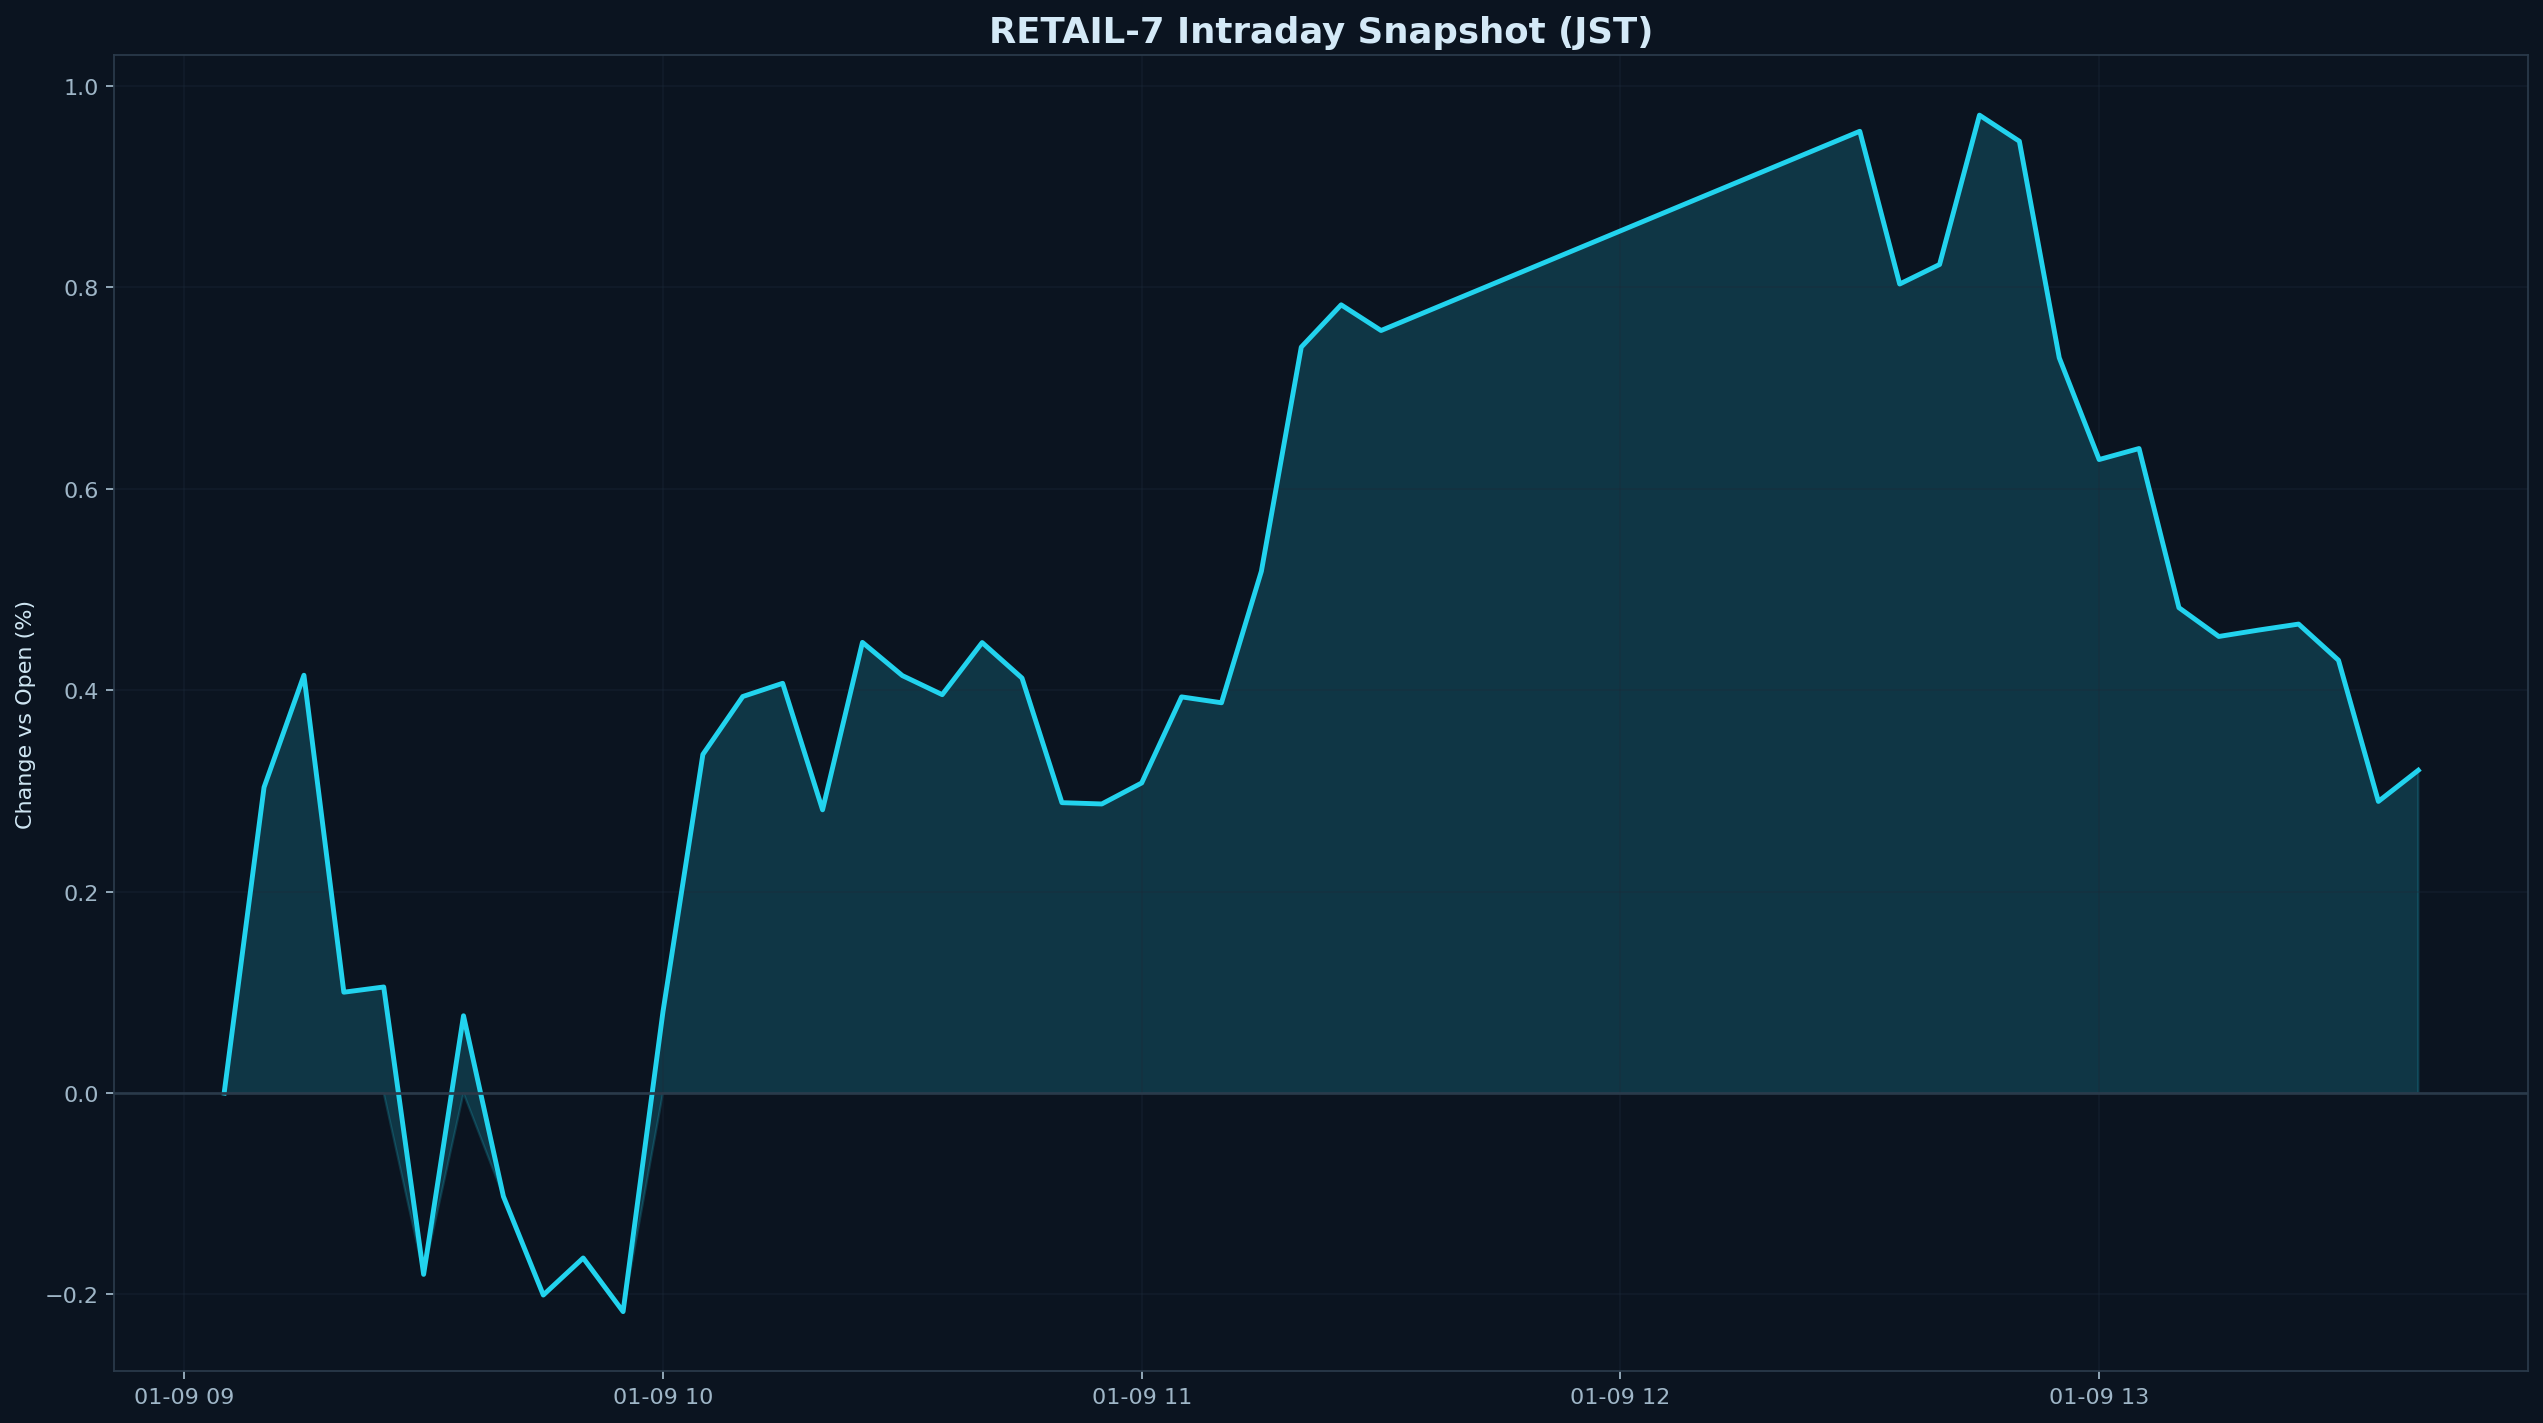

The data file committed next to this chart (first rows):
datetime_jst, pct
2026-01-09 09:05:00+09:00, 0.000000
2026-01-09 09:10:00+09:00, 0.3036
2026-01-09 09:15:00+09:00, 0.4149
2026-01-09 09:20:00+09:00, 0.1001
2026-01-09 09:25:00+09:00, 0.1053
2026-01-09 09:30:00+09:00, -0.1801
2026-01-09 09:35:00+09:00, 0.07674
2026-01-09 09:40:00+09:00, -0.1026
2026-01-09 09:45:00+09:00, -0.2006
2026-01-09 09:50:00+09:00, -0.1638
2026-01-09 09:55:00+09:00, -0.2171
2026-01-09 10:00:00+09:00, 0.0808
2026-01-09 10:05:00+09:00, 0.3363
2026-01-09 10:10:00+09:00, 0.3938
2026-01-09 10:15:00+09:00, 0.4069
2026-01-09 10:20:00+09:00, 0.2813
2026-01-09 10:25:00+09:00, 0.4475
2026-01-09 10:30:00+09:00, 0.4145
2026-01-09 10:35:00+09:00, 0.3956
2026-01-09 10:40:00+09:00, 0.4473
2026-01-09 10:45:00+09:00, 0.4121
2026-01-09 10:50:00+09:00, 0.2884
2026-01-09 10:55:00+09:00, 0.2871
2026-01-09 11:00:00+09:00, 0.3079
2026-01-09 11:05:00+09:00, 0.3934
2026-01-09 11:10:00+09:00, 0.3876
2026-01-09 11:15:00+09:00, 0.5182
2026-01-09 11:20:00+09:00, 0.7407
2026-01-09 11:25:00+09:00, 0.7827
2026-01-09 11:30:00+09:00, 0.7572
2026-01-09 12:30:00+09:00, 0.955
2026-01-09 12:35:00+09:00, 0.8034
2026-01-09 12:40:00+09:00, 0.8228
2026-01-09 12:45:00+09:00, 0.9711
2026-01-09 12:50:00+09:00, 0.9452
2026-01-09 12:55:00+09:00, 0.7301
2026-01-09 13:00:00+09:00, 0.6291
2026-01-09 13:05:00+09:00, 0.64
2026-01-09 13:10:00+09:00, 0.482
2026-01-09 13:15:00+09:00, 0.4534
2026-01-09 13:20:00+09:00, 0.4598
2026-01-09 13:25:00+09:00, 0.4657
2026-01-09 13:30:00+09:00, 0.4298
2026-01-09 13:35:00+09:00, 0.2896
2026-01-09 13:40:00+09:00, 0.3205
